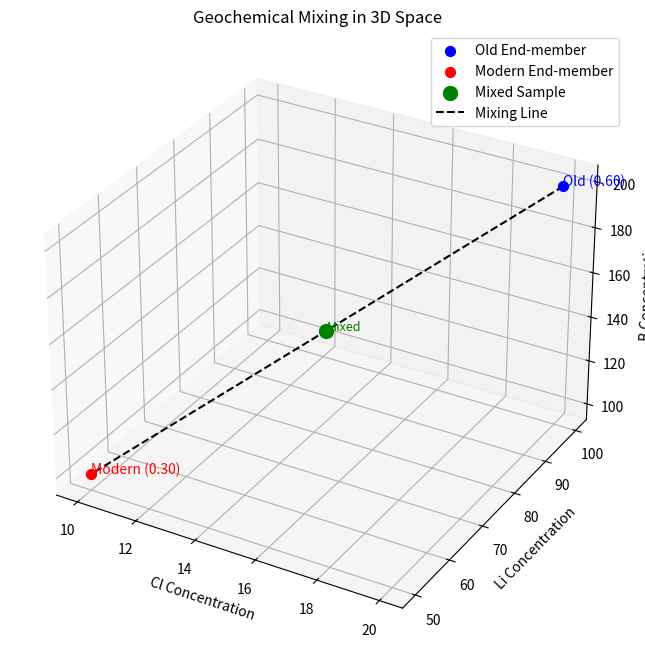

Python code for this plot:
import numpy as np
import matplotlib.pyplot as plt
from mpl_toolkits.mplot3d import Axes3D

# End-member concentrations (Cl, Li, B)
"""A = np.array([
    [744, 1.19, 7.47],   # Old
    [1.42, 0.01, 0.04]  # Modern
])"""

#Fake data
A = np.array([
    [20, 100, 200],   # Old
    [10, 50, 100]  # Modern
])

# Mixed sample concentrations
#b = np.array([602, 0.63, 7.182]) #Real
#b = np.array([400, 0.6, 4 ]) #Hypothetical

#Fake data
b = np.array([15, 75, 150 ]) 

# Solve for mixing fractions
x, residuals, rank, s = np.linalg.lstsq(A.T, b, rcond=None)
f_old = x[0]
f_modern = x[1]

# Predicted concentrations
b_pred = A.T @ x

# Compute correlation coefficient
correlation = np.corrcoef(b, b_pred)[0, 1]

# 3D Plot
fig = plt.figure(figsize=(10, 8))
ax = fig.add_subplot(111, projection='3d')

# Plot end-members
ax.scatter(A[0,0], A[0,1], A[0,2], color='blue', s=50, label='Old End-member')
ax.scatter(A[1,0], A[1,1], A[1,2], color='red', s=50, label='Modern End-member')

# Plot mixed sample
ax.scatter(b[0], b[1], b[2], color='green', s=100, label='Mixed Sample')

# Draw line between the end-members
ax.plot([A[0,0], A[1,0]],
        [A[0,1], A[1,1]],
        [A[0,2], A[1,2]],
        color='black', linestyle='--', label='Mixing Line')

# Set labels
ax.set_xlabel('Cl Concentration')
ax.set_ylabel('Li Concentration')
ax.set_zlabel('B Concentration')
ax.set_title('Geochemical Mixing in 3D Space')
ax.legend()

# Annotate fractions
ax.text(A[0,0], A[0,1], A[0,2], f'Old ({f_old:.2f})', color='blue')
ax.text(A[1,0], A[1,1], A[1,2], f'Modern ({f_modern:.2f})', color='red')
ax.text(b[0], b[1], b[2], f'Mixed', color='green', fontsize=9)

# Show plot
plt.show()

# Print results
print(f"Old water fraction: {f_old:.2f}")
print(f"Modern water fraction: {f_modern:.2f}")
print(f"Correlation coefficient (R): {correlation:.2f}")
